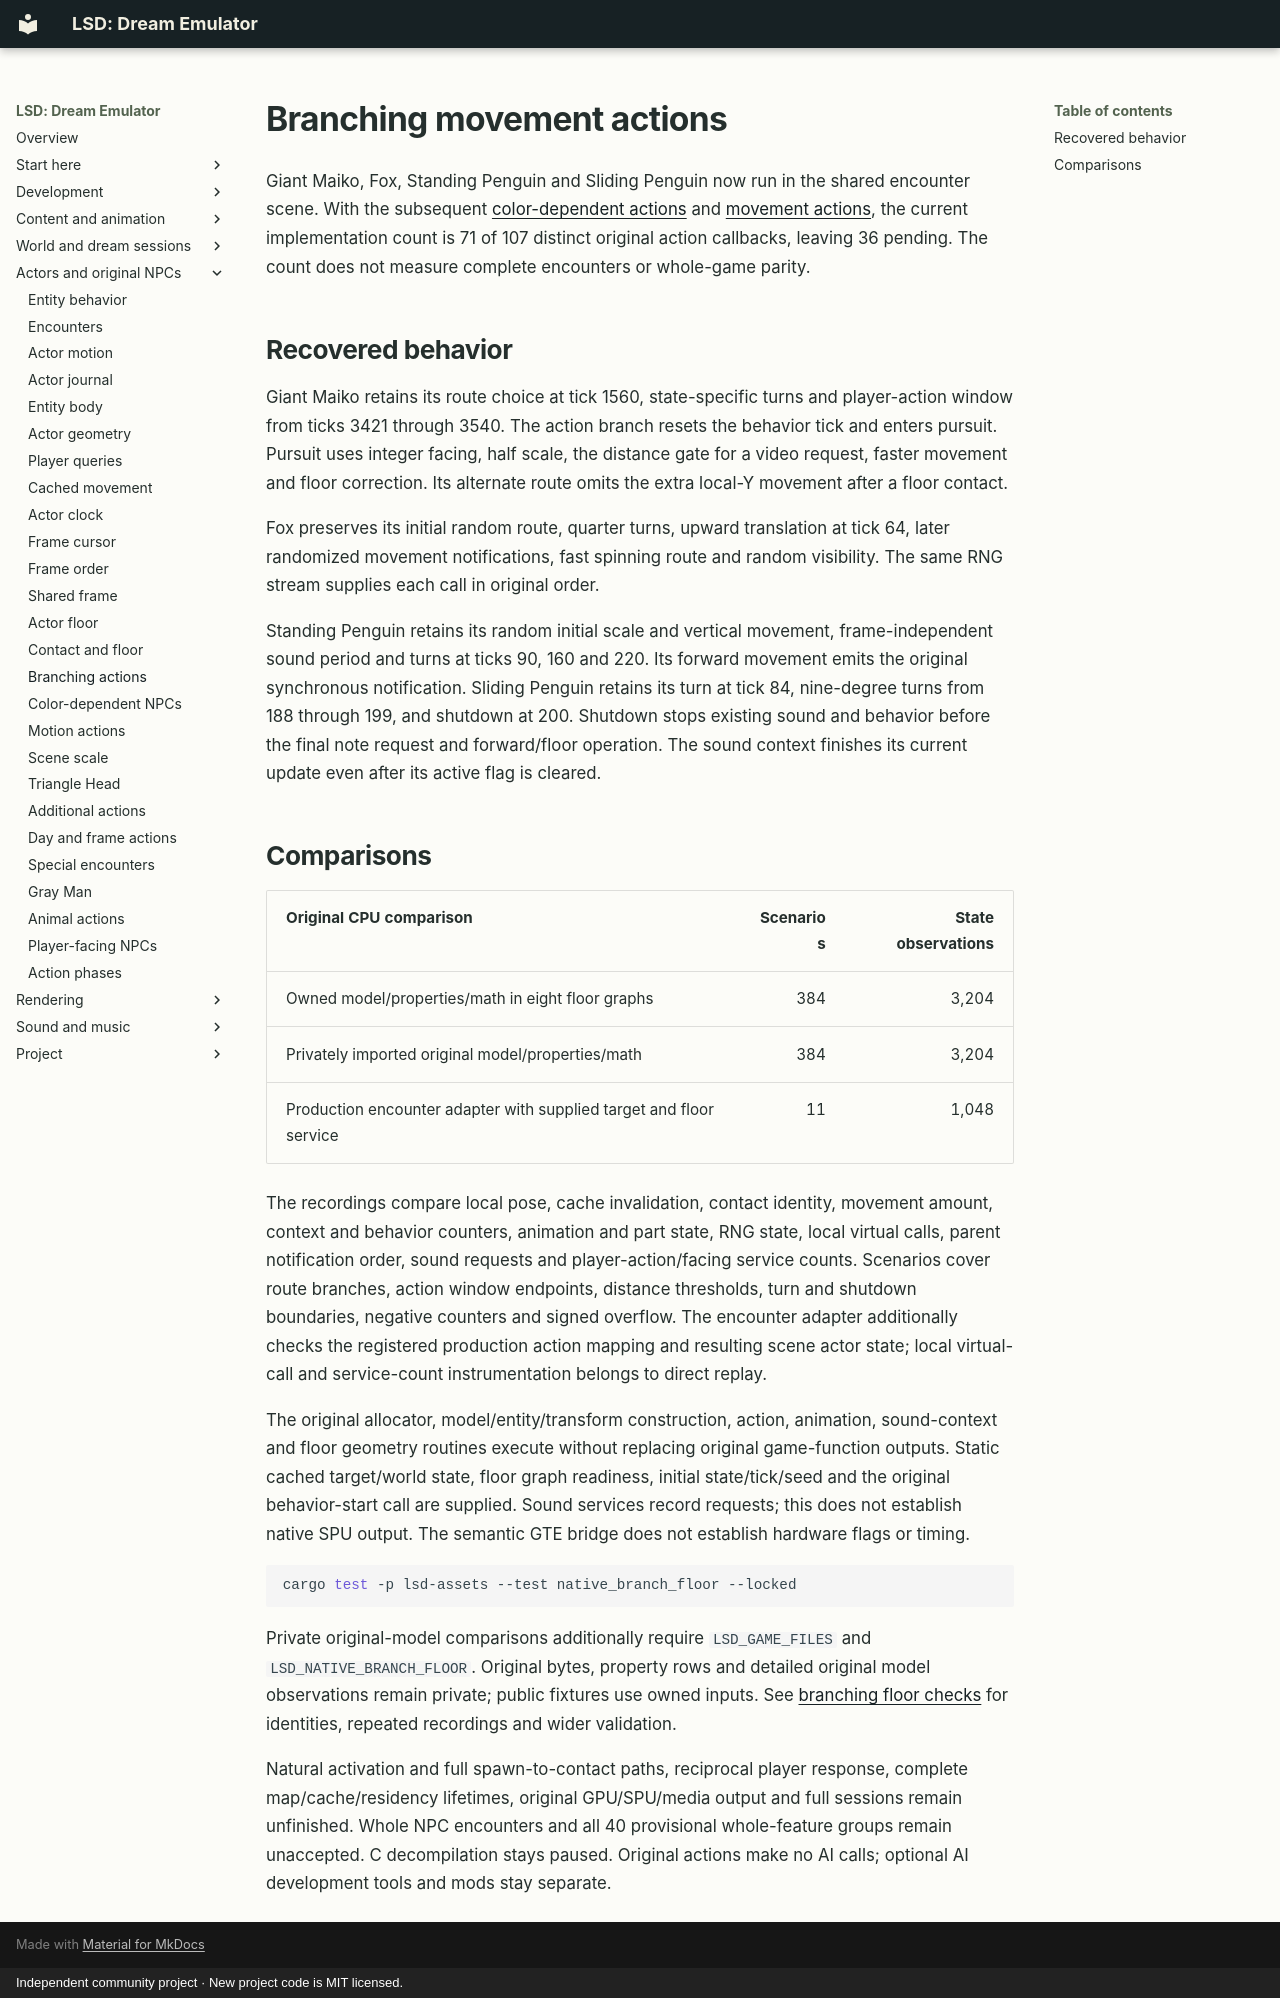

repository: BaileyPillon/lsd-dream-emulator-bevy · page: BRANCHING_FLOOR/index.html · generator: mkdocs · copyright: Independent community project · New project code is MIT licensed.

# Branching movement actions

Giant Maiko, Fox, Standing Penguin and Sliding Penguin now run in the shared
encounter scene. With the subsequent [color-dependent actions](COLOR_NPCS.md)
and [movement actions](MOTION_NPCS.md), the current implementation count is 71
of 107 distinct original action callbacks, leaving 36 pending. The count does not
measure complete encounters or whole-game parity.

## Recovered behavior

Giant Maiko retains its route choice at tick 1560, state-specific turns and
player-action window from ticks 3421 through 3540. The action branch resets
the behavior tick and enters pursuit. Pursuit uses integer facing, half scale,
the distance gate for a video request, faster movement and floor correction.
Its alternate route omits the extra local-Y movement after a floor contact.

Fox preserves its initial random route, quarter turns, upward translation at
tick 64, later randomized movement notifications, fast spinning route and
random visibility. The same RNG stream supplies each call in original order.

Standing Penguin retains its random initial scale and vertical movement,
frame-independent sound period and turns at ticks 90, 160 and 220. Its forward
movement emits the original synchronous notification. Sliding Penguin retains
its turn at tick 84, nine-degree turns from 188 through 199, and shutdown at
200. Shutdown stops existing sound and behavior before the final note request
and forward/floor operation. The sound context finishes its current update
even after its active flag is cleared.

## Comparisons

| Original CPU comparison | Scenarios | State observations |
| --- | ---: | ---: |
| Owned model/properties/math in eight floor graphs | 384 | 3,204 |
| Privately imported original model/properties/math | 384 | 3,204 |
| Production encounter adapter with supplied target and floor service | 11 | 1,048 |

The recordings compare local pose, cache invalidation, contact identity,
movement amount, context and behavior counters, animation and part state,
RNG state, local virtual calls, parent notification order, sound requests and
player-action/facing service counts. Scenarios cover route branches, action
window endpoints, distance thresholds, turn and shutdown boundaries, negative
counters and signed overflow. The encounter adapter additionally checks the
registered production action mapping and resulting scene actor state; local
virtual-call and service-count instrumentation belongs to direct replay.

The original allocator, model/entity/transform construction, action, animation,
sound-context and floor geometry routines execute without replacing original
game-function outputs. Static cached target/world state, floor graph readiness,
initial state/tick/seed and the original behavior-start call are supplied.
Sound services record requests; this does not establish native SPU output.
The semantic GTE bridge does not establish hardware flags or timing.

```sh
cargo test -p lsd-assets --test native_branch_floor --locked
```

Private original-model comparisons additionally require `LSD_GAME_FILES` and
`LSD_NATIVE_BRANCH_FLOOR`. Original bytes, property rows and detailed original
model observations remain private; public fixtures use owned inputs. See
[branching floor checks](branch-floor-checks.json) for identities, repeated
recordings and wider validation.

Natural activation and full spawn-to-contact paths, reciprocal player response,
complete map/cache/residency lifetimes, original GPU/SPU/media output and full
sessions remain unfinished. Whole NPC encounters and all 40 provisional
whole-feature groups remain unaccepted. C decompilation stays paused. Original
actions make no AI calls; optional AI development tools and mods stay separate.
